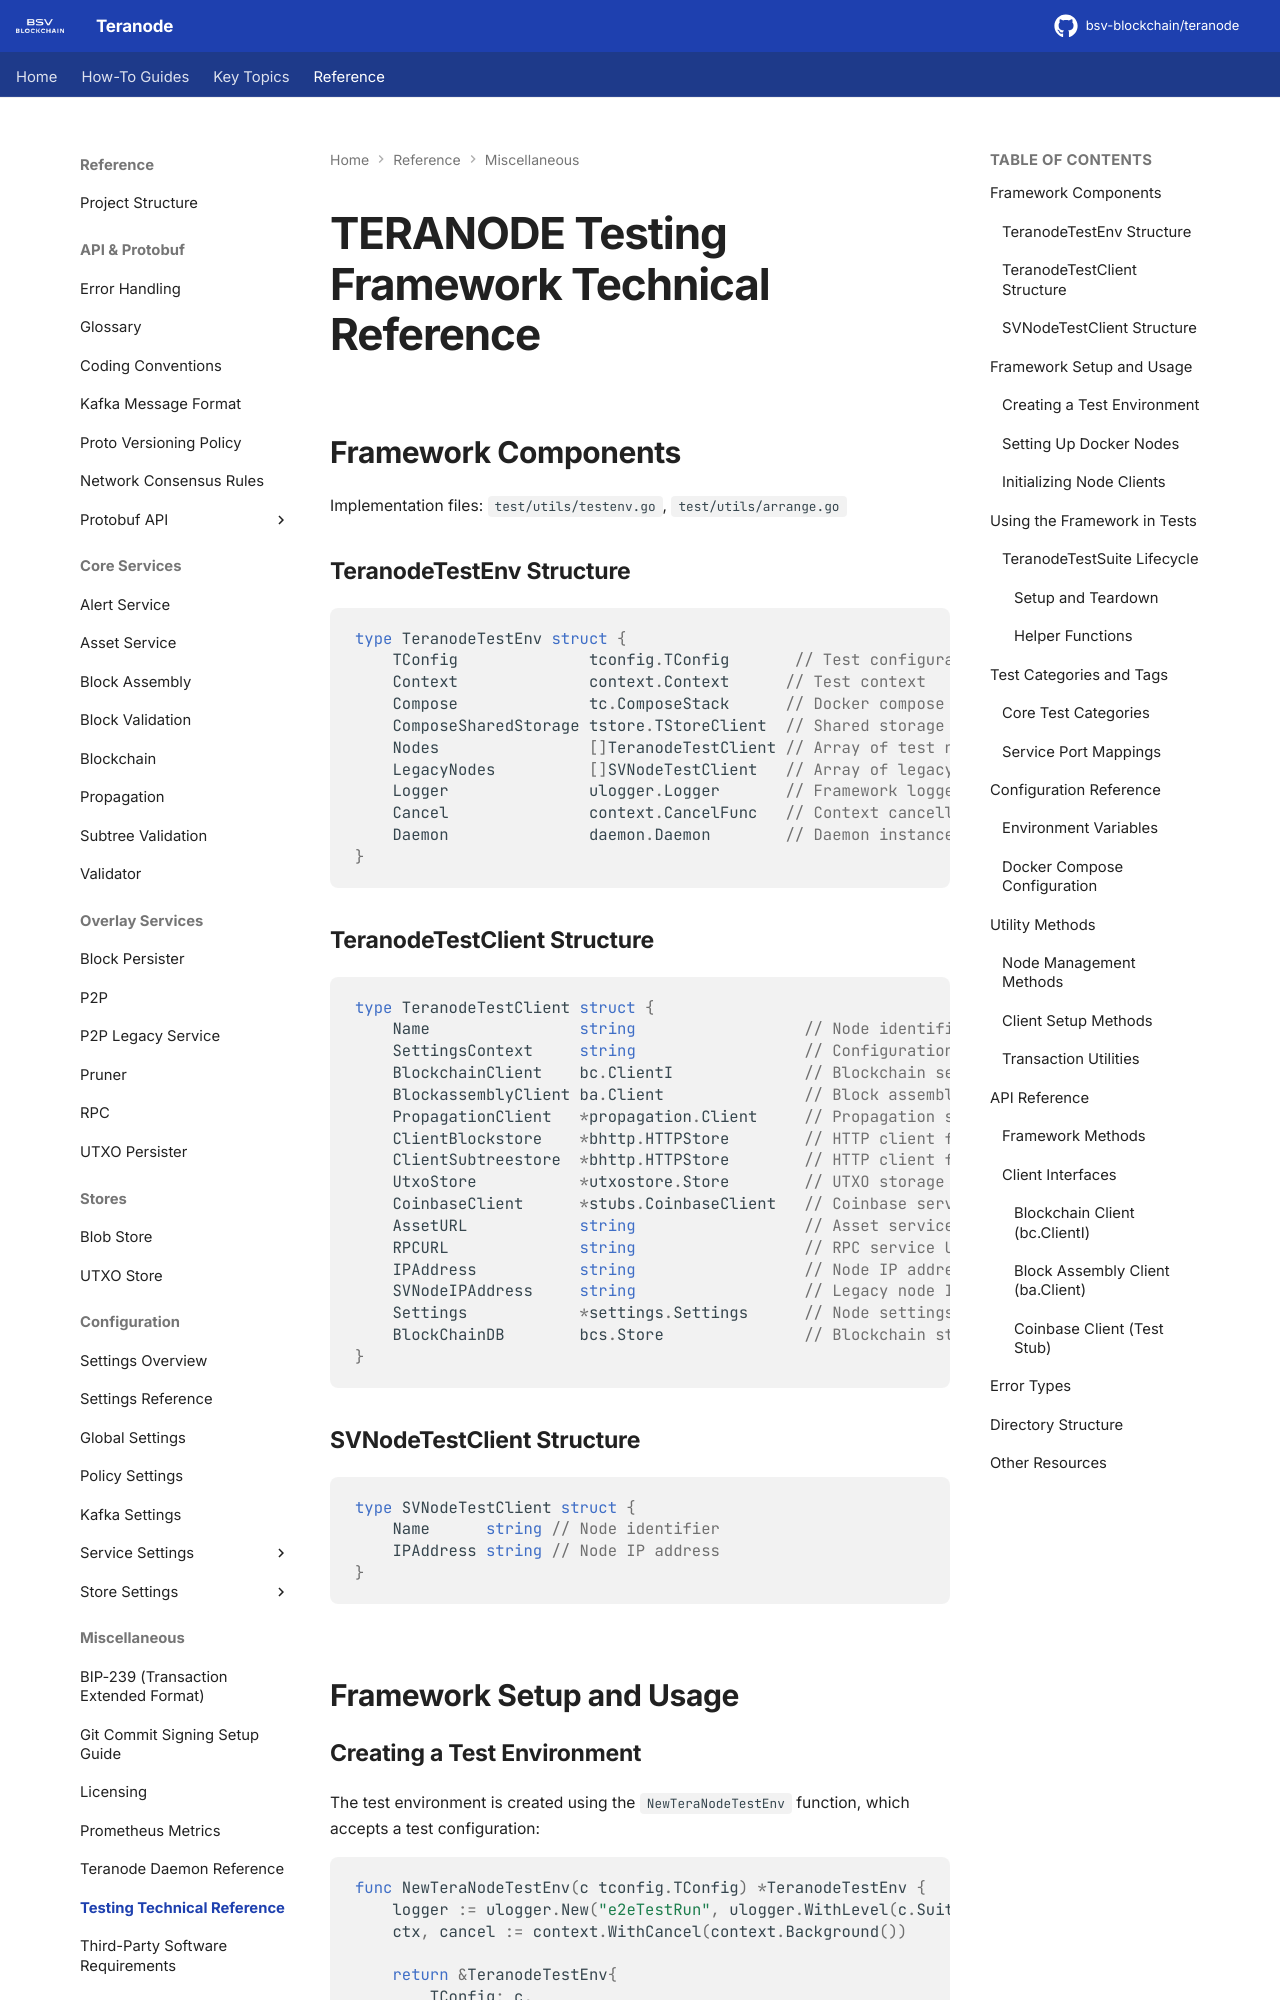

repository: bsv-blockchain/teranode · page: references/testingTechnicalReference/index.html · generator: mkdocs

# TERANODE Testing Framework Technical Reference

## Framework Components

Implementation files: `test/utils/testenv.go`, `test/utils/arrange.go`

### TeranodeTestEnv Structure

```go
type TeranodeTestEnv struct {
    TConfig              tconfig.TConfig       // Test configuration
    Context              context.Context      // Test context
    Compose              tc.ComposeStack      // Docker compose stack
    ComposeSharedStorage tstore.TStoreClient  // Shared storage client
    Nodes                []TeranodeTestClient // Array of test nodes
    LegacyNodes          []SVNodeTestClient   // Array of legacy nodes
    Logger               ulogger.Logger       // Framework logger
    Cancel               context.CancelFunc   // Context cancellation
    Daemon               daemon.Daemon        // Daemon instance
}
```

### TeranodeTestClient Structure

```go
type TeranodeTestClient struct {
    Name                string                  // Node identifier
    SettingsContext     string                  // Configuration context
    BlockchainClient    bc.ClientI              // Blockchain service client
    BlockassemblyClient ba.Client               // Block assembly client
    PropagationClient   *propagation.Client     // Propagation service client
    ClientBlockstore    *bhttp.HTTPStore        // HTTP client for block storage
    ClientSubtreestore  *bhttp.HTTPStore        // HTTP client for subtree storage
    UtxoStore           *utxostore.Store        // UTXO storage
    CoinbaseClient      *stubs.CoinbaseClient   // Coinbase service client stub
    AssetURL            string                  // Asset service URL
    RPCURL              string                  // RPC service URL
    IPAddress           string                  // Node IP address
    SVNodeIPAddress     string                  // Legacy node IP address
    Settings            *settings.Settings      // Node settings
    BlockChainDB        bcs.Store               // Blockchain storage
}
```

### SVNodeTestClient Structure

```go
type SVNodeTestClient struct {
    Name      string // Node identifier
    IPAddress string // Node IP address
}
```

## Framework Setup and Usage

### Creating a Test Environment

The test environment is created using the `NewTeraNodeTestEnv` function, which accepts a test configuration:

```go
func NewTeraNodeTestEnv(c tconfig.TConfig) *TeranodeTestEnv {
    logger := ulogger.New("e2eTestRun", ulogger.WithLevel(c.Suite.LogLevel))
    ctx, cancel := context.WithCancel(context.Background())

    return &TeranodeTestEnv{
        TConfig: c,
        Context: ctx,
        Logger:  logger,
        Cancel:  cancel,
    }
}
```
